Run: headless pygame with SDL's dummy video driver; simulated clock (each Clock.tick advances the game by its frame time, no real sleeping); random seed 0; keys injected as events and as key.get_pressed() state; no mouse input.
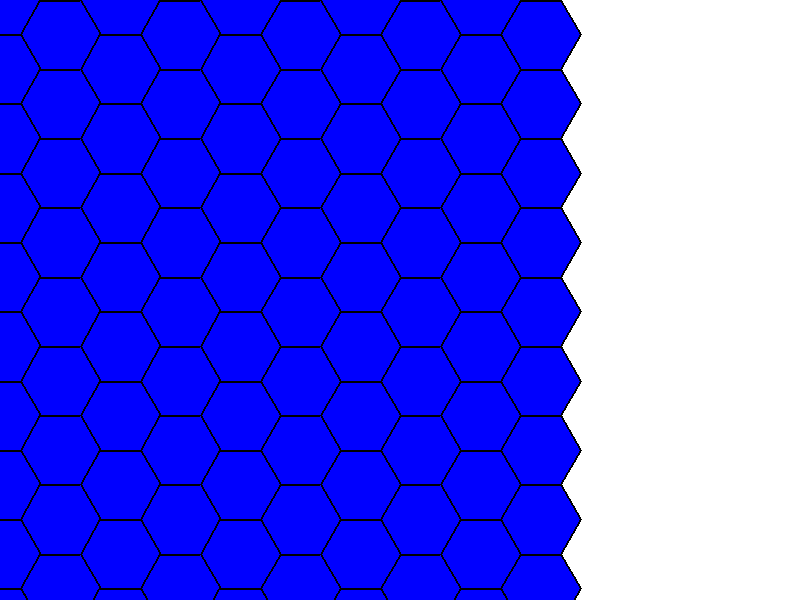
Frame 1 of 4 · flips 1–60 · no input
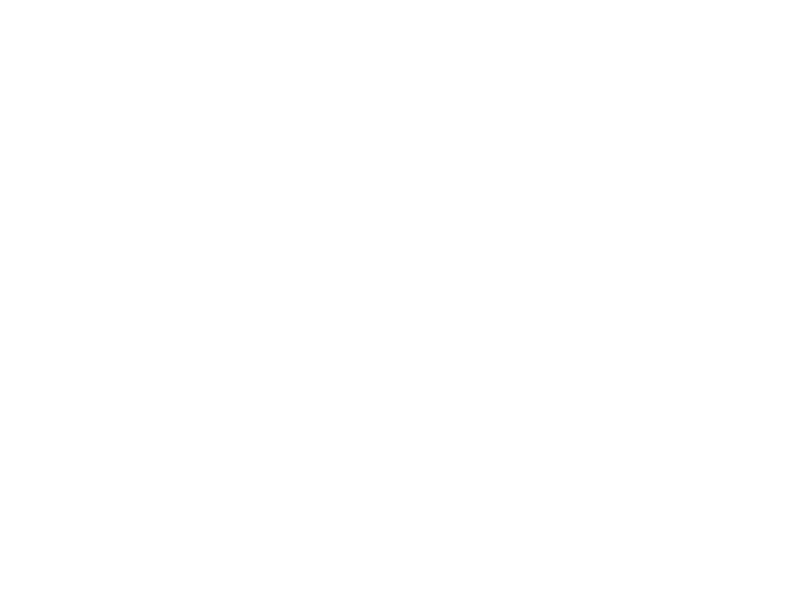
Frame 2 of 4 · flips 61–180 · tapped SPACE, RETURN · held RIGHT (→), D
Frame 3 of 4 · flips 181–300 · held DOWN (↓), S · screen unchanged from frame 2, image omitted
Frame 4 of 4 · flips 301–420 · held LEFT (←), A, UP (↑), W · screen same as frame 1, image omitted

The pygame program that drew these frames:

import pygame
import sys
import math

# Initialize Pygame
pygame.init()

# Set up the display
width, height = 800, 600
screen = pygame.display.set_mode((width, height))
pygame.display.set_caption("Hex Grid with Camera")

# Define colors
blue = (0, 0, 255)
border_color = (0, 0, 0)  # Black border
background_color = (255, 255, 255)

# Hexagon settings
hex_size = 40  # Base size of the hexagons
hex_height = math.sqrt(3) * hex_size
hex_width = 2 * hex_size

# Camera settings
camera_x, camera_y = 0, 0
zoom_level = 1.0

# Zoom limits
min_zoom = 0.5  # Minimum zoom level
max_zoom = 3.0  # Maximum zoom level

# Function to calculate hexagon vertices
def hexagon_vertices(center, size):
    return [
        (
            center[0] + size * math.cos(math.radians(angle)),
            center[1] + size * math.sin(math.radians(angle))
        )
        for angle in range(0, 360, 60)
    ]

# Function to draw a hexagon grid
def draw_hex_grid():
    for row in range(-10, 10):
        for col in range(-10, 10):
            # Calculate hexagon position
            x = (col * 1.5 * hex_size * zoom_level) + camera_x
            y = (row * hex_height * zoom_level) + (col % 2) * (hex_height / 2 * zoom_level) + camera_y

            # Calculate vertices for the hexagon
            vertices = hexagon_vertices((x, y), hex_size * zoom_level)

            # Draw filled hexagon
            pygame.draw.polygon(screen, blue, vertices)

            # Draw hexagon border
            pygame.draw.polygon(screen, border_color, vertices, width=2)

# Main loop
while True:
    for event in pygame.event.get():
        if event.type == pygame.QUIT:
            pygame.quit()
            sys.exit()

    keys = pygame.key.get_pressed()

    # Camera movement with WASD
    if keys[pygame.K_a]:  # Move left
        camera_x += 5
    if keys[pygame.K_d]:  # Move right
        camera_x -= 5
    if keys[pygame.K_w]:  # Move up
        camera_y += 5
    if keys[pygame.K_s]:  # Move down
        camera_y -= 5

    # Zooming in and out (slower zoom)
    if keys[pygame.K_q]:  # Zoom in
        zoom_level *= 1.02  # Slower zoom in
    if keys[pygame.K_e]:  # Zoom out
        zoom_level *= 0.98  # Slower zoom out

    # Clamp zoom level to limits
    zoom_level = max(min_zoom, min(max_zoom, zoom_level))

    # Fill the background
    screen.fill(background_color)

    # Draw the hexagonal grid
    draw_hex_grid()

    # Update the display
    pygame.display.flip()
